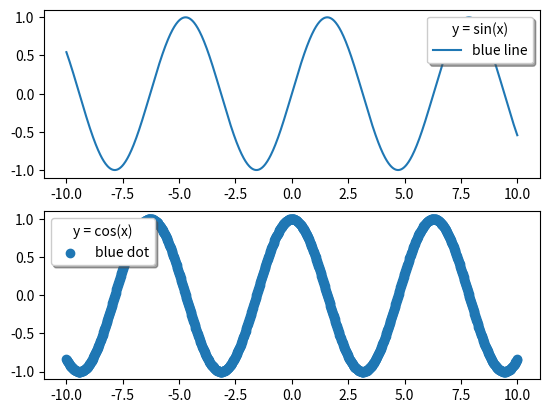

Here is the Python script that generated this plot:
#Modify the plots from Exercise 8 to include a legend. 
# Use the legend function from Matplotlib.

import matplotlib.pyplot as plt
import numpy as np

x = np.linspace(-10, 10, 1000)
y1 = np.sin(x)
y2 = np.cos(x)

fig, axs = plt.subplots(2, 1)
axs[0].plot(x,y1,color='tab:blue',label="blue line")
axs[0].legend(title="y = sin(x)", loc="upper right", shadow=True)


axs[1].scatter(x,y2,color='tab:blue',label="blue dot")
axs[1].legend(title="y = cos(x)", loc="upper left", shadow=True)


plt.show()